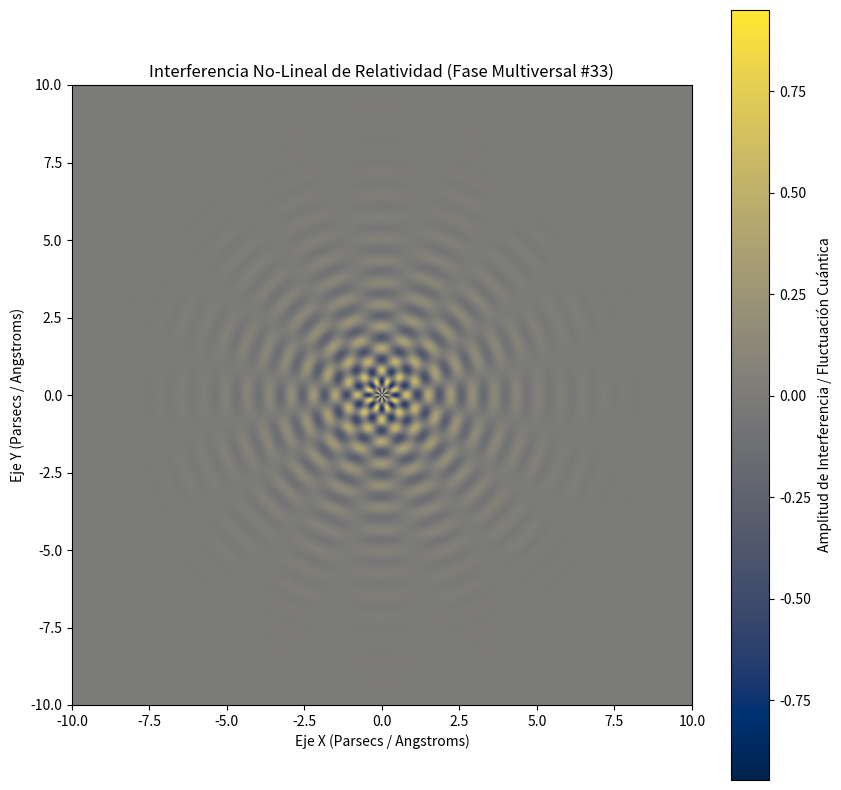

Here is the Python script that generated this plot:
%matplotlib inline
# Simulación Multiversal: Relatividad - Variante 33
import numpy as np
import matplotlib.pyplot as plt

# Parámetros Físicos No-Lineales
omega_1 = 8.844
omega_2 = 7.95
lambda_decay = 0.56
phase_shift = 0.771

x = np.linspace(-10, 10, 800)
y = np.linspace(-10, 10, 800)
X, Y = np.meshgrid(x, y)

# Dinámica de Fluidos / Campos Tensor-Escalares (Fase Multiversal)
R = np.sqrt(X**2 + Y**2) + 1e-5
Z = (np.sin(omega_1 * R + phase_shift) * np.cos(omega_2 * np.arctan2(Y, X))) * np.exp(-lambda_decay * R)

plt.figure(figsize=(10, 10))
plt.imshow(Z, cmap='cividis', extent=[-10, 10, -10, 10], origin='lower')
plt.colorbar(label='Amplitud de Interferencia / Fluctuación Cuántica')
plt.title(r'Interferencia No-Lineal de Relatividad (Fase Multiversal #33)')
plt.xlabel('Eje X (Parsecs / Angstroms)')
plt.ylabel('Eje Y (Parsecs / Angstroms)')
plt.show()
